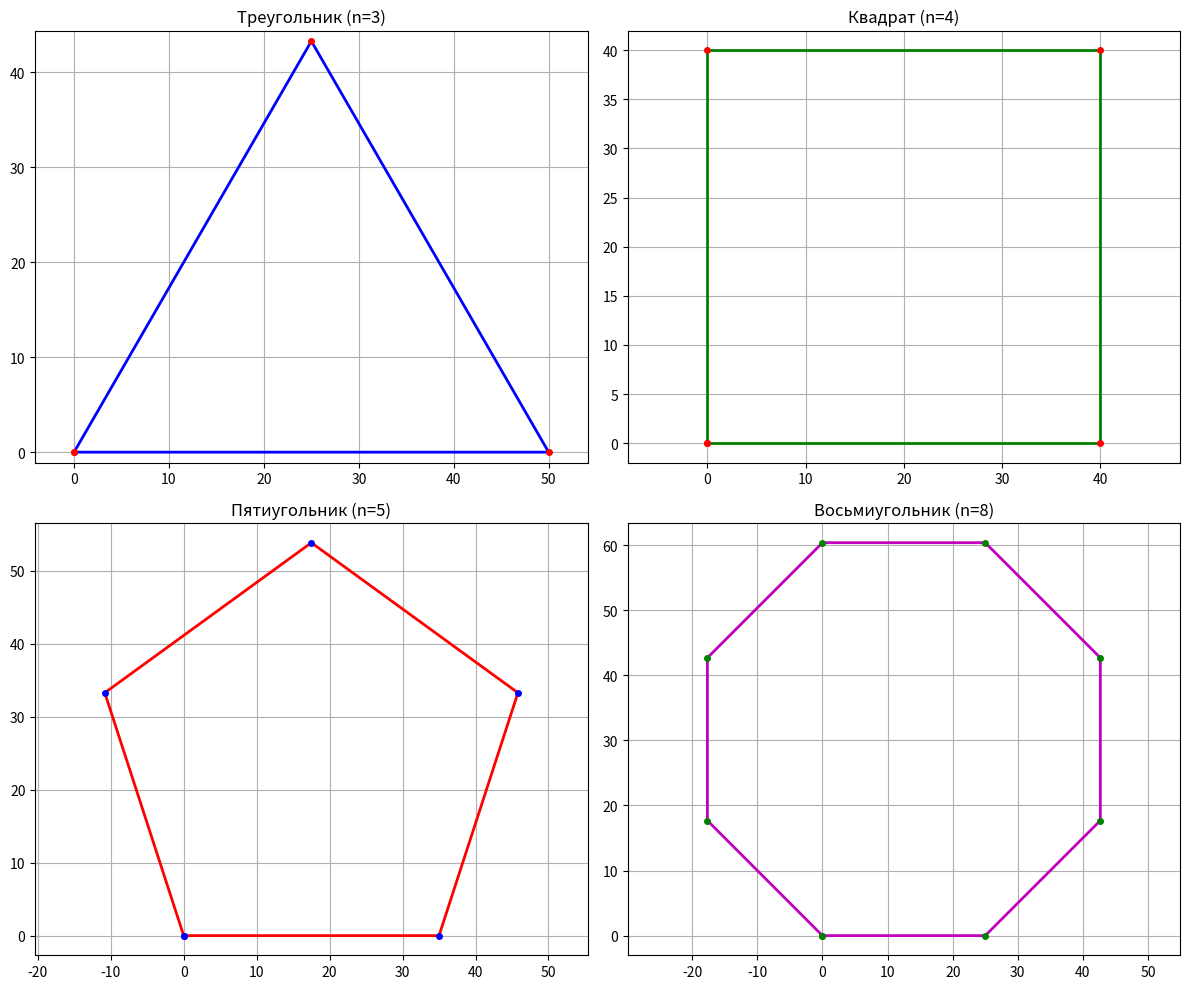
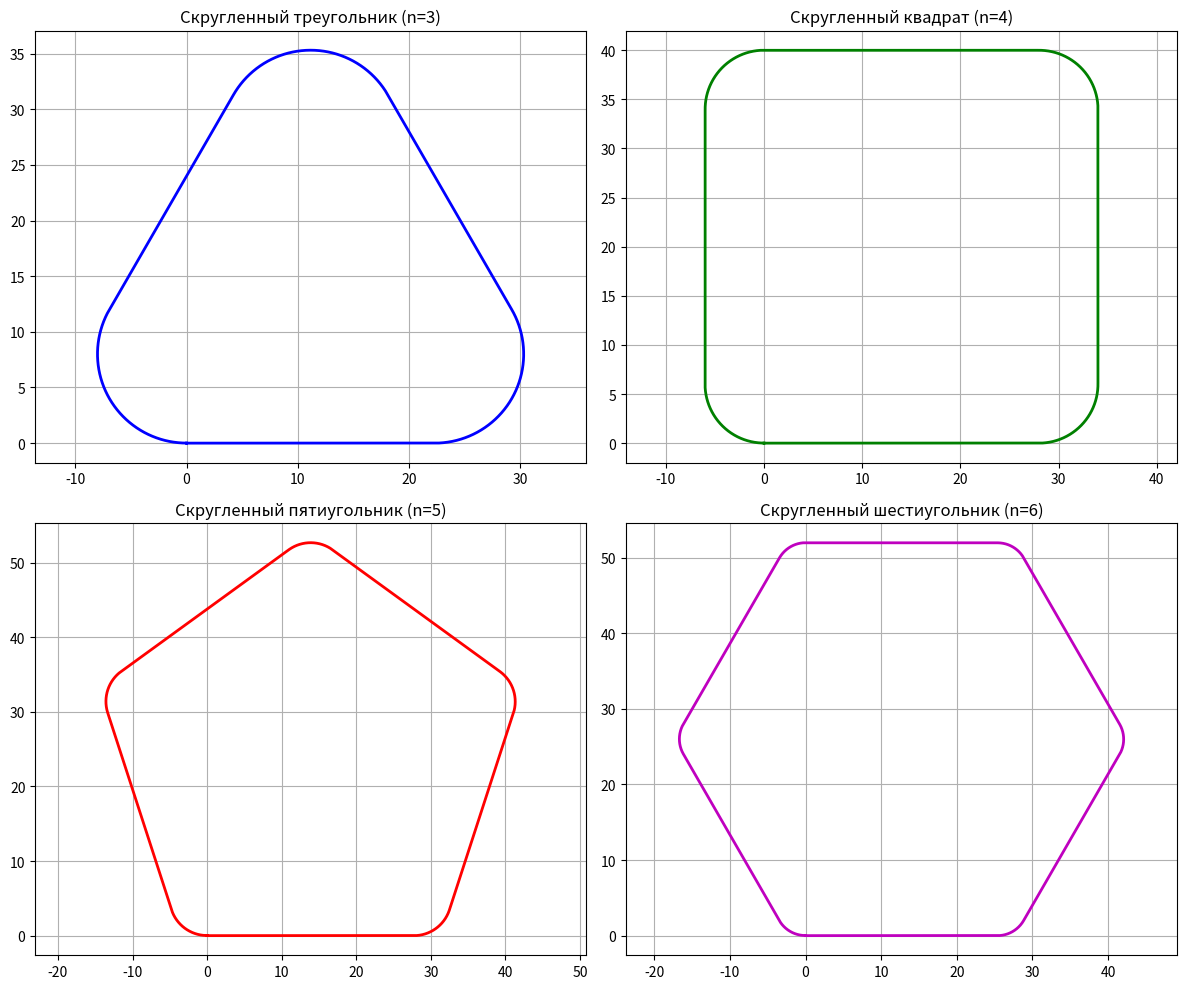
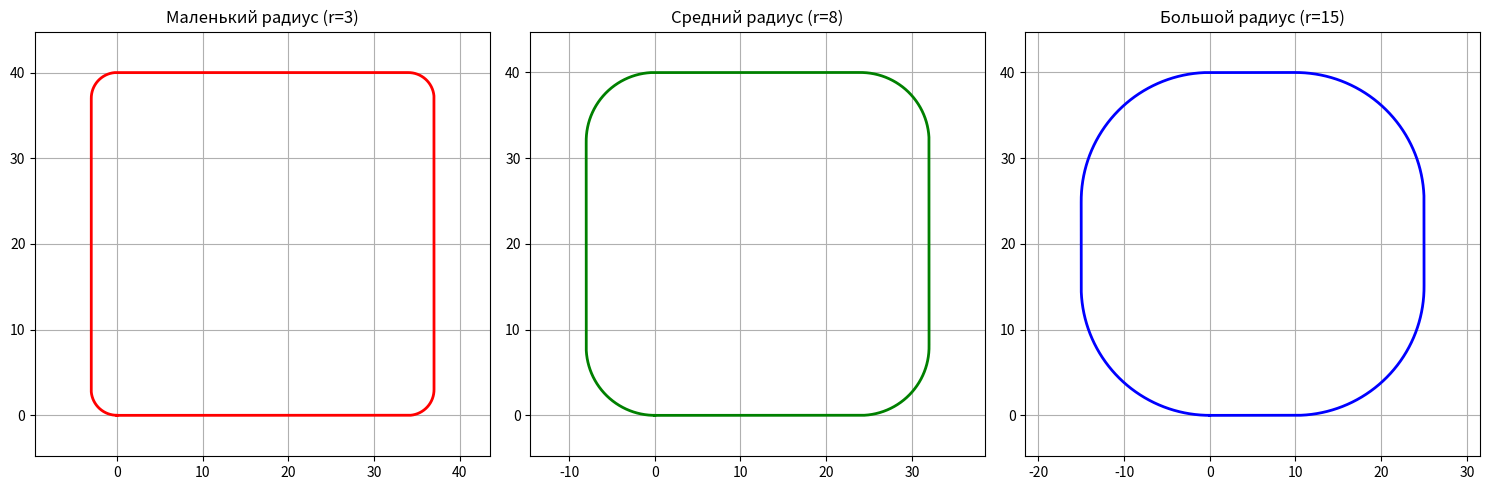
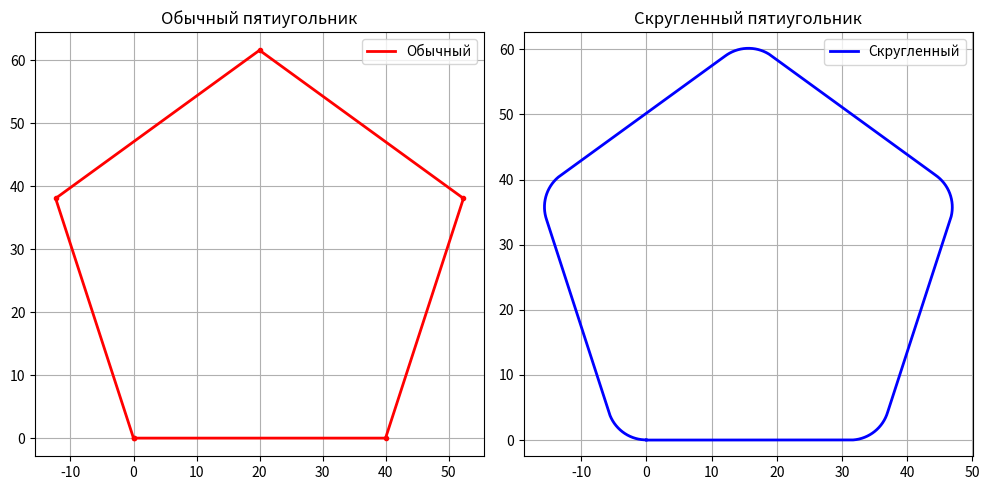

Reproduce these figures in Python, in order.
import matplotlib.pyplot as plt
import math
import numpy as np

class Robot:
    def __init__(self, name, x=0, y=0):
        self.name = name
        self.x = x
        self.y = y
        self.direction = 0 
        self.history = [(x, y)]  
        
    def move_forward(self, distance):
        angle_rad = math.radians(self.direction)
        
        new_x = self.x + distance * math.cos(angle_rad)
        new_y = self.y + distance * math.sin(angle_rad)
        
        self.x = new_x
        self.y = new_y
        
        self.history.append((new_x, new_y))
        
    def turn(self, angle):
        self.direction += angle
        
    def draw_polygon(self, n, side_length):
        angle = 360 / n
        for i in range(n):
            self.move_forward(side_length)
            self.turn(angle)
            
    def reset(self, x=0, y=0):
        self.x = x
        self.y = y
        self.direction = 0
        self.history = [(x, y)]

class SmoothRobot(Robot):
    def __init__(self, name, x=0, y=0):
        super().__init__(name, x, y)
        self.angular_speed = 0  
        self.linear_speed = 0   
        self.dt = 0.001         
        self.time = 0          
        
    def set_angular_speed(self, new_speed):
        self.angular_speed = new_speed
        
    def set_linear_speed(self, new_speed):
        self.linear_speed = new_speed
        
    def update(self, duration):
        steps = int(duration / self.dt)
        
        for _ in range(steps):
            self.direction += self.angular_speed * self.dt
            
            angle_rad = math.radians(self.direction)
            self.x += self.linear_speed * math.cos(angle_rad) * self.dt
            self.y += self.linear_speed * math.sin(angle_rad) * self.dt
            
            self.history.append((self.x, self.y))
            
            self.time += self.dt
            
    def draw_rounded_polygon(self, n, side_length, radius):
        if radius <= 0:
            print("Ошибка: радиус должен быть положительным")
            return
            
        turn_angle = 360 / n

        self.set_linear_speed(2.0)  
        
        for i in range(n):
            straight_length = side_length - 2 * radius * math.tan(math.radians(turn_angle / 2))
            
            if straight_length > 0:
                self.set_angular_speed(0)
                self.update(straight_length / self.linear_speed)
            
            omega = self.linear_speed / radius  
            omega_deg = math.degrees(omega)    
            
            time_for_turn = math.radians(turn_angle) / omega

            self.set_angular_speed(omega_deg)
            
            self.update(time_for_turn)
            
    def reset(self, x=0, y=0):
        super().reset(x, y)
        self.angular_speed = 0
        self.linear_speed = 0
        self.time = 0
print("Рисование обычных многоугольников...")
plt.figure(figsize=(12, 10))

plt.subplot(2, 2, 1)
robot1 = Robot("Triangle")
robot1.draw_polygon(3, 50)
x_coords, y_coords = zip(*robot1.history)
plt.plot(x_coords, y_coords, 'b-', linewidth=2)
plt.plot(x_coords, y_coords, 'ro', markersize=4)
plt.grid(True)
plt.axis('equal')
plt.title("Треугольник (n=3)")

plt.subplot(2, 2, 2)
robot2 = Robot("Square")
robot2.draw_polygon(4, 40)
x_coords, y_coords = zip(*robot2.history)
plt.plot(x_coords, y_coords, 'g-', linewidth=2)
plt.plot(x_coords, y_coords, 'ro', markersize=4)
plt.grid(True)
plt.axis('equal')
plt.title("Квадрат (n=4)")

plt.subplot(2, 2, 3)
robot3 = Robot("Pentagon")
robot3.draw_polygon(5, 35)
x_coords, y_coords = zip(*robot3.history)
plt.plot(x_coords, y_coords, 'r-', linewidth=2)
plt.plot(x_coords, y_coords, 'bo', markersize=4)
plt.grid(True)
plt.axis('equal')
plt.title("Пятиугольник (n=5)")

plt.subplot(2, 2, 4)
robot4 = Robot("Octagon")
robot4.draw_polygon(8, 25)
x_coords, y_coords = zip(*robot4.history)
plt.plot(x_coords, y_coords, 'm-', linewidth=2)
plt.plot(x_coords, y_coords, 'go', markersize=4)
plt.grid(True)
plt.axis('equal')
plt.title("Восьмиугольник (n=8)")

plt.tight_layout()
plt.show()

print("Рисование скругленных многоугольников...")
plt.figure(figsize=(12, 10))

plt.subplot(2, 2, 1)
smooth_robot1 = SmoothRobot("Rounded Triangle")
smooth_robot1.draw_rounded_polygon(3, 50, radius=8)
x_coords, y_coords = zip(*smooth_robot1.history)
plt.plot(x_coords, y_coords, 'b-', linewidth=2)
plt.grid(True)
plt.axis('equal')
plt.title("Скругленный треугольник (n=3)")


plt.subplot(2, 2, 2)
smooth_robot2 = SmoothRobot("Rounded Square")
smooth_robot2.draw_rounded_polygon(4, 40, radius=6)
x_coords, y_coords = zip(*smooth_robot2.history)
plt.plot(x_coords, y_coords, 'g-', linewidth=2)
plt.grid(True)
plt.axis('equal')
plt.title("Скругленный квадрат (n=4)")


plt.subplot(2, 2, 3)
smooth_robot3 = SmoothRobot("Rounded Pentagon")
smooth_robot3.draw_rounded_polygon(5, 35, radius=5)
x_coords, y_coords = zip(*smooth_robot3.history)
plt.plot(x_coords, y_coords, 'r-', linewidth=2)
plt.grid(True)
plt.axis('equal')
plt.title("Скругленный пятиугольник (n=5)")

plt.subplot(2, 2, 4)
smooth_robot4 = SmoothRobot("Rounded Hexagon")
smooth_robot4.draw_rounded_polygon(6, 30, radius=4)
x_coords, y_coords = zip(*smooth_robot4.history)
plt.plot(x_coords, y_coords, 'm-', linewidth=2)
plt.grid(True)
plt.axis('equal')
plt.title("Скругленный шестиугольник (n=6)")

plt.tight_layout()
plt.show()

print("Сравнение разных радиусов скругления...")
plt.figure(figsize=(15, 5))

plt.subplot(1, 3, 1)
robot_small = SmoothRobot("Small Radius")
robot_small.draw_rounded_polygon(4, 40, radius=3)
x_coords, y_coords = zip(*robot_small.history)
plt.plot(x_coords, y_coords, 'r-', linewidth=2)
plt.grid(True)
plt.axis('equal')
plt.title("Маленький радиус (r=3)")

plt.subplot(1, 3, 2)
robot_medium = SmoothRobot("Medium Radius")
robot_medium.draw_rounded_polygon(4, 40, radius=8)
x_coords, y_coords = zip(*robot_medium.history)
plt.plot(x_coords, y_coords, 'g-', linewidth=2)
plt.grid(True)
plt.axis('equal')
plt.title("Средний радиус (r=8)")

plt.subplot(1, 3, 3)
robot_large = SmoothRobot("Large Radius")
robot_large.draw_rounded_polygon(4, 40, radius=15)
x_coords, y_coords = zip(*robot_large.history)
plt.plot(x_coords, y_coords, 'b-', linewidth=2)
plt.grid(True)
plt.axis('equal')
plt.title("Большой радиус (r=15)")

plt.tight_layout()
plt.show()

print("Сравнение обычного и скругленного пятиугольника...")
plt.figure(figsize=(10, 5))

plt.subplot(1, 2, 1)
normal_robot = Robot("Normal Pentagon")
normal_robot.draw_polygon(5, 40)
x_coords, y_coords = zip(*normal_robot.history)
plt.plot(x_coords, y_coords, 'r-', linewidth=2, label='Обычный')
plt.plot(x_coords, y_coords, 'ro', markersize=3)
plt.grid(True)
plt.axis('equal')
plt.title("Обычный пятиугольник")
plt.legend()

plt.subplot(1, 2, 2)
rounded_robot = SmoothRobot("Rounded Pentagon")
rounded_robot.draw_rounded_polygon(5, 40, radius=6)
x_coords, y_coords = zip(*rounded_robot.history)
plt.plot(x_coords, y_coords, 'b-', linewidth=2, label='Скругленный')
plt.grid(True)
plt.axis('equal')
plt.title("Скругленный пятиугольник")
plt.legend()

plt.tight_layout()
plt.show()